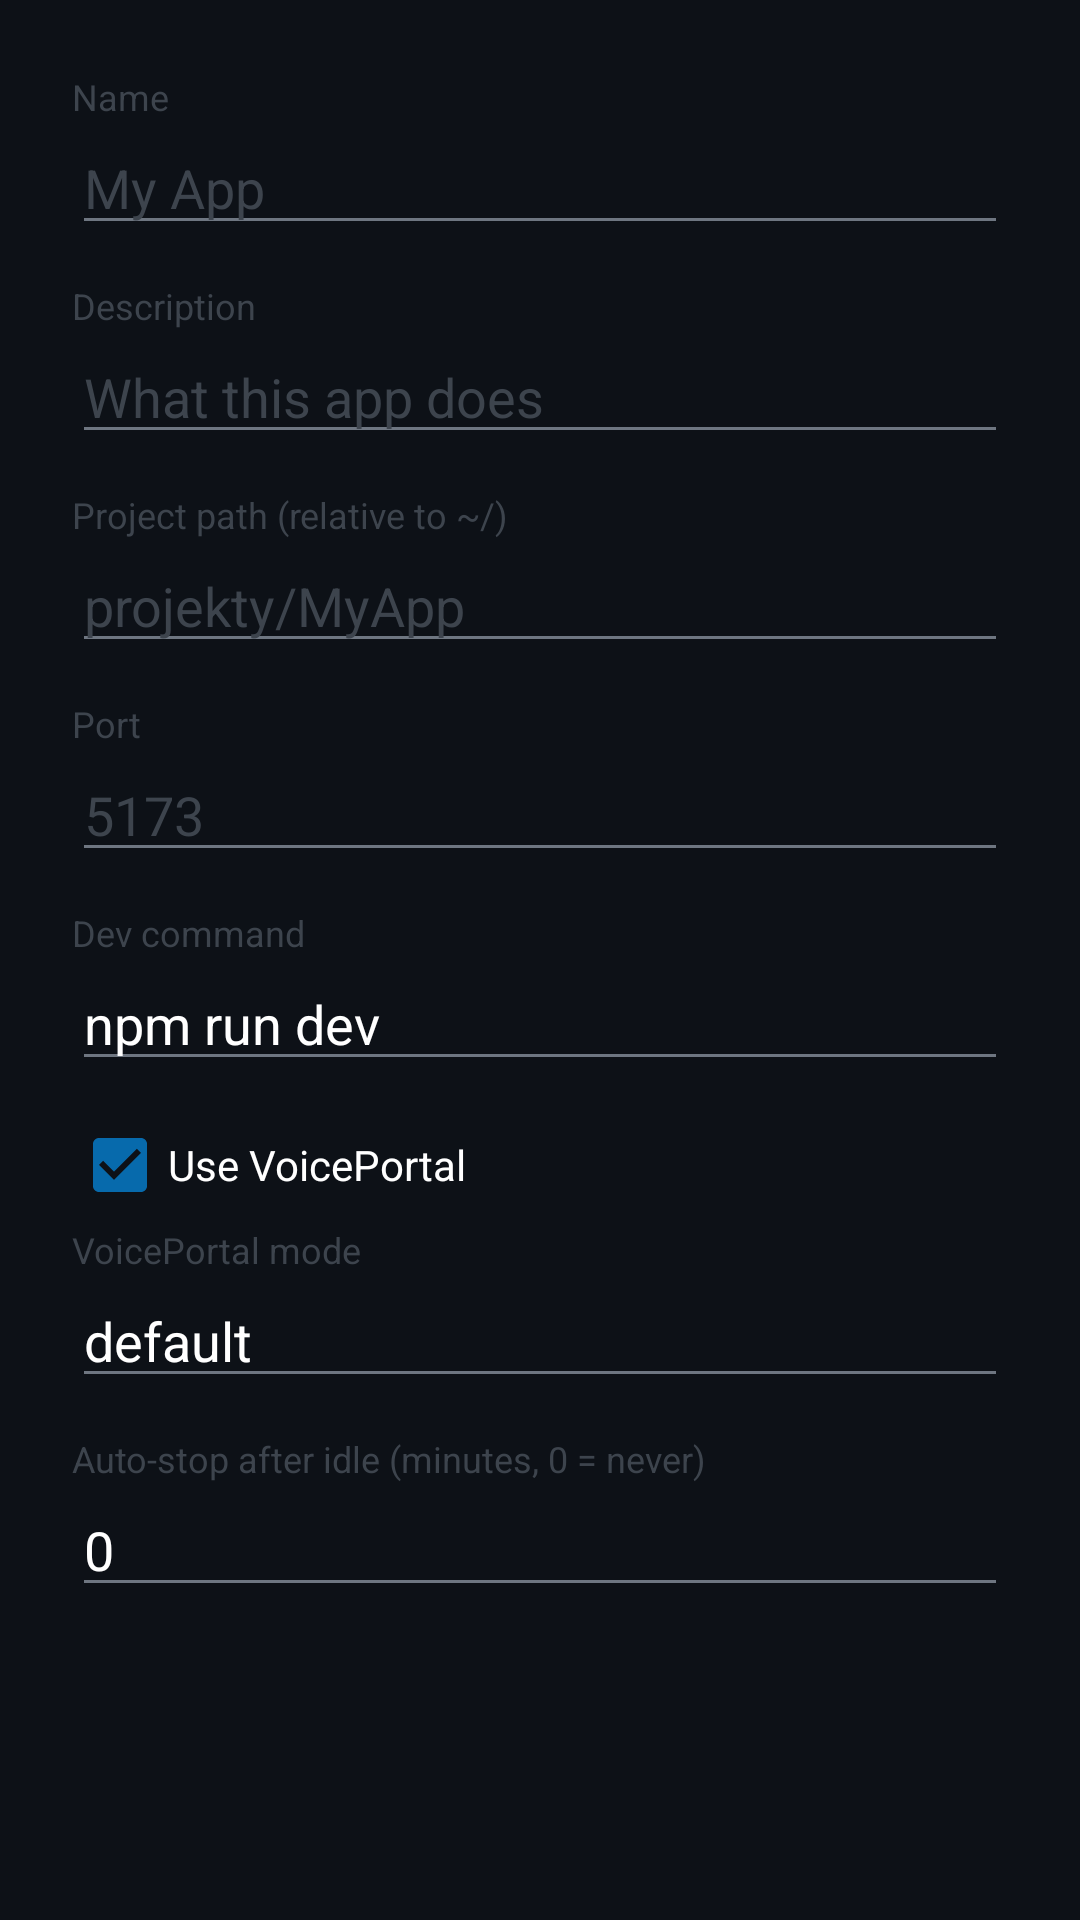

Produce the Android XML layout that renders to this screen, including the resource entries it uses.
<!-- AndroidManifest.xml: application theme AppTheme -->
<!-- res/layout/dialog_edit_app.xml -->
<?xml version="1.0" encoding="utf-8"?>
<ScrollView
    xmlns:android="http://schemas.android.com/apk/res/android"
    android:layout_width="match_parent"
    android:layout_height="wrap_content">

    <LinearLayout
        android:layout_width="match_parent"
        android:layout_height="wrap_content"
        android:orientation="vertical"
        android:padding="24dp">

        <TextView
            android:layout_width="wrap_content"
            android:layout_height="wrap_content"
            android:text="Name"
            android:textSize="12sp"
            android:textColor="@color/text_hint" />

        <EditText
            android:id="@+id/edit_name"
            android:layout_width="match_parent"
            android:layout_height="wrap_content"
            android:hint="My App"
            android:textColor="@color/text_primary"
            android:textColorHint="@color/text_hint"
            android:layout_marginBottom="12dp" />

        <TextView
            android:layout_width="wrap_content"
            android:layout_height="wrap_content"
            android:text="Description"
            android:textSize="12sp"
            android:textColor="@color/text_hint" />

        <EditText
            android:id="@+id/edit_description"
            android:layout_width="match_parent"
            android:layout_height="wrap_content"
            android:hint="What this app does"
            android:textColor="@color/text_primary"
            android:textColorHint="@color/text_hint"
            android:layout_marginBottom="12dp" />

        <TextView
            android:layout_width="wrap_content"
            android:layout_height="wrap_content"
            android:text="Project path (relative to ~/)"
            android:textSize="12sp"
            android:textColor="@color/text_hint" />

        <EditText
            android:id="@+id/edit_project_path"
            android:layout_width="match_parent"
            android:layout_height="wrap_content"
            android:hint="projekty/MyApp"
            android:textColor="@color/text_primary"
            android:textColorHint="@color/text_hint"
            android:inputType="textUri"
            android:layout_marginBottom="12dp" />

        <TextView
            android:layout_width="wrap_content"
            android:layout_height="wrap_content"
            android:text="Port"
            android:textSize="12sp"
            android:textColor="@color/text_hint" />

        <EditText
            android:id="@+id/edit_port"
            android:layout_width="match_parent"
            android:layout_height="wrap_content"
            android:hint="5173"
            android:textColor="@color/text_primary"
            android:textColorHint="@color/text_hint"
            android:inputType="number"
            android:layout_marginBottom="12dp" />

        <TextView
            android:layout_width="wrap_content"
            android:layout_height="wrap_content"
            android:text="Dev command"
            android:textSize="12sp"
            android:textColor="@color/text_hint" />

        <EditText
            android:id="@+id/edit_dev_command"
            android:layout_width="match_parent"
            android:layout_height="wrap_content"
            android:hint="npm run dev"
            android:text="npm run dev"
            android:textColor="@color/text_primary"
            android:textColorHint="@color/text_hint"
            android:layout_marginBottom="12dp" />

        <CheckBox
            android:id="@+id/edit_use_voiceportal"
            android:layout_width="match_parent"
            android:layout_height="wrap_content"
            android:text="Use VoicePortal"
            android:textColor="@color/text_primary"
            android:checked="true"
            android:layout_marginBottom="4dp" />

        <TextView
            android:layout_width="wrap_content"
            android:layout_height="wrap_content"
            android:text="VoicePortal mode"
            android:textSize="12sp"
            android:textColor="@color/text_hint" />

        <EditText
            android:id="@+id/edit_voice_mode"
            android:layout_width="match_parent"
            android:layout_height="wrap_content"
            android:hint="default"
            android:text="default"
            android:textColor="@color/text_primary"
            android:textColorHint="@color/text_hint"
            android:layout_marginBottom="12dp" />

        <TextView
            android:layout_width="wrap_content"
            android:layout_height="wrap_content"
            android:text="Auto-stop after idle (minutes, 0 = never)"
            android:textSize="12sp"
            android:textColor="@color/text_hint" />

        <EditText
            android:id="@+id/edit_idle_timeout"
            android:layout_width="match_parent"
            android:layout_height="wrap_content"
            android:hint="0"
            android:text="0"
            android:textColor="@color/text_primary"
            android:textColorHint="@color/text_hint"
            android:inputType="number" />

    </LinearLayout>

</ScrollView>
<!-- resources referenced by this layout -->
<resources>
  <color name="text_hint">#FF3D444D</color>
  <color name="text_primary">#FFFFFFFF</color>
  <style name="AppTheme" parent="android:Theme.Material.NoActionBar">
          <item name="android:colorPrimary">@color/accent</item>
          <item name="android:colorPrimaryDark">@color/bg_primary</item>
          <item name="android:colorAccent">@color/accent</item>
          <item name="android:windowBackground">@color/bg_primary</item>
          <item name="android:statusBarColor">@color/bg_primary</item>
          <item name="android:navigationBarColor">@color/bg_primary</item>
          <item name="android:textColorPrimary">@color/text_primary</item>
          <item name="android:textColorSecondary">@color/text_secondary</item>
      </style>
  <color name="accent">#FF076AAC</color>
  <color name="bg_primary">#FF0D1117</color>
  <color name="text_secondary">#FF6E7681</color>
</resources>
